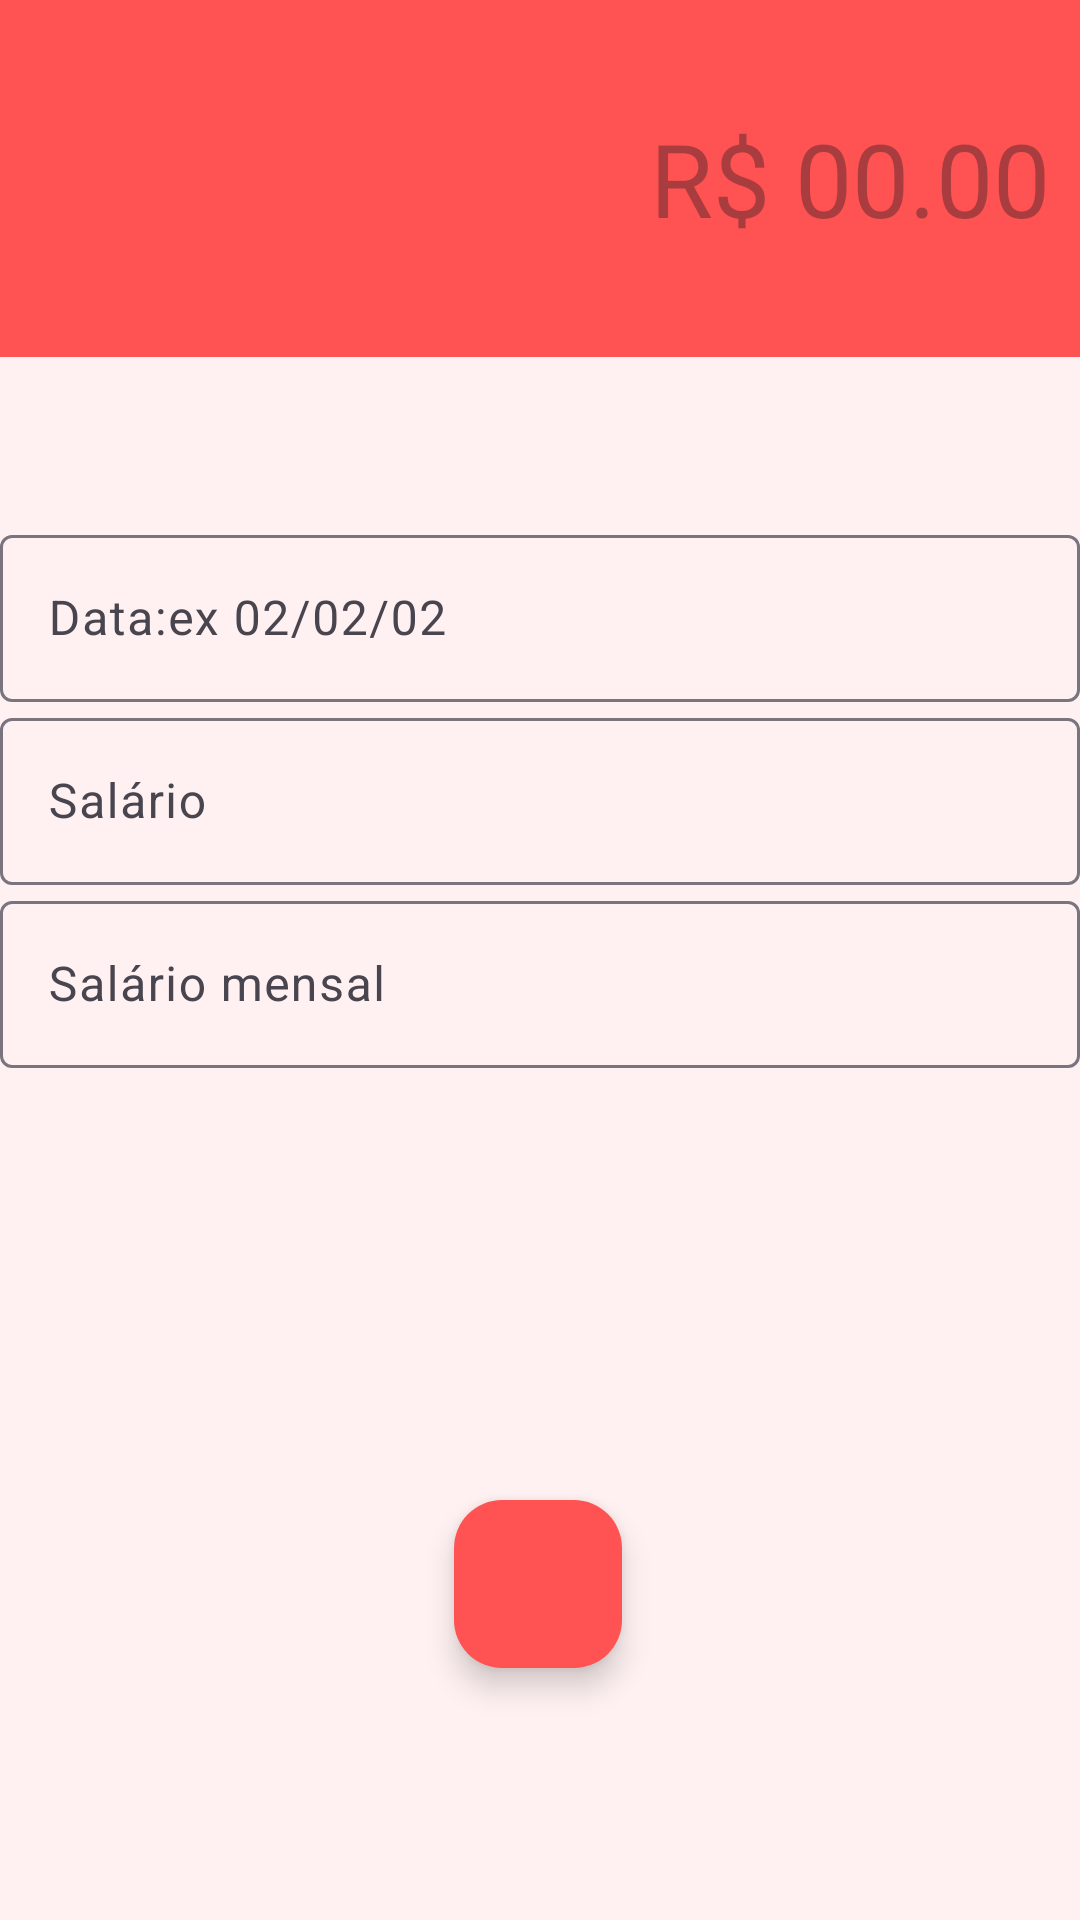

Here is an Android app screen rendered from its layout file. Give the layout XML and the strings, colors and styles it references.
<!-- AndroidManifest.xml: activity theme Theme.DespesasTheme -->
<!-- res/layout/activity_despesa.xml -->
<?xml version="1.0" encoding="utf-8"?>
<androidx.constraintlayout.widget.ConstraintLayout xmlns:android="http://schemas.android.com/apk/res/android"
    xmlns:app="http://schemas.android.com/apk/res-auto"
    xmlns:tools="http://schemas.android.com/tools"
    android:id="@+id/main"
    android:layout_width="match_parent"
    android:layout_height="match_parent"
    android:onClick="salvarDespesas"
    tools:context="Activity1.DespesaActivity">


    <LinearLayout
        android:id="@+id/linearLayout"
        android:layout_width="0dp"
        android:layout_height="119dp"
        android:background="@color/despesa_secondary"

        android:gravity="center"
        android:orientation="horizontal"
        android:padding="10dp"
        app:layout_constraintEnd_toEndOf="parent"
        app:layout_constraintHorizontal_bias="0.0"
        app:layout_constraintStart_toStartOf="parent"
        app:layout_constraintTop_toTopOf="parent">

        <EditText
            android:id="@+id/editValor"
            android:layout_width="wrap_content"
            android:layout_height="wrap_content"
            android:layout_weight="1"
            android:background="@android:color/transparent"
            android:ems="10"
            android:gravity="end"
            android:hint="R$ 00.00"
            android:inputType="number|numberDecimal"
            android:textAlignment="textEnd"
            android:textColor="@color/onPrimary"
            android:textSize="34sp" />
    </LinearLayout>

    <com.google.android.material.textfield.TextInputLayout
        android:id="@+id/textInputLayout2"
        android:layout_width="409dp"
        android:layout_height="wrap_content"
        app:layout_constraintTop_toBottomOf="@+id/linearLayout"
        app:layout_constraintVertical_chainStyle="packed"
        tools:ignore="MissingConstraints"
        tools:layout_editor_absoluteX="1dp">

    </com.google.android.material.textfield.TextInputLayout>

    <com.google.android.material.textfield.TextInputLayout
        android:id="@+id/textInputData"
        android:layout_width="0dp"
        android:layout_height="wrap_content"
        android:hint="Data:ex 02/02/02"
        app:layout_constraintBottom_toTopOf="@+id/textInputCategoria"
        app:layout_constraintEnd_toEndOf="parent"
        app:layout_constraintStart_toStartOf="parent"
        app:layout_constraintTop_toBottomOf="@+id/linearLayout"
        app:layout_constraintVertical_bias="0.16000003"
        app:layout_constraintVertical_chainStyle="packed">

        <com.google.android.material.textfield.TextInputEditText
            android:id="@+id/editData"
            android:layout_width="match_parent"
            android:layout_height="wrap_content" />
    </com.google.android.material.textfield.TextInputLayout>

    <com.google.android.material.textfield.TextInputLayout
        android:id="@+id/textInputCategoria"
        android:layout_width="0dp"
        android:layout_height="wrap_content"
        android:hint="Salário"
        app:layout_constraintBottom_toTopOf="@+id/textInputDescricao"
        app:layout_constraintEnd_toEndOf="parent"
        app:layout_constraintStart_toStartOf="parent"
        app:layout_constraintTop_toBottomOf="@+id/textInputData">

        <com.google.android.material.textfield.TextInputEditText
            android:id="@+id/editCategoria"
            android:layout_width="match_parent"
            android:layout_height="wrap_content" />
    </com.google.android.material.textfield.TextInputLayout>

    <com.google.android.material.textfield.TextInputLayout
        android:id="@+id/textInputDescricao"
        android:layout_width="0dp"
        android:layout_height="wrap_content"
        android:hint="Salário mensal"
        app:layout_constraintBottom_toBottomOf="parent"
        app:layout_constraintEnd_toEndOf="parent"
        app:layout_constraintStart_toStartOf="parent"
        app:layout_constraintTop_toBottomOf="@+id/textInputCategoria">

        <com.google.android.material.textfield.TextInputEditText
            android:id="@+id/editDescricao"
            android:layout_width="match_parent"
            android:layout_height="wrap_content" />
    </com.google.android.material.textfield.TextInputLayout>

    <com.google.android.material.floatingactionbutton.FloatingActionButton
        android:id="@+id/fabSalvar"
        android:layout_width="wrap_content"
        android:layout_height="wrap_content"
        android:layout_marginBottom="84dp"
        android:backgroundTint="@color/despesa_secondary"
        android:clickable="true"
        android:onClick="salvarDespesas"
        app:layout_constraintBottom_toBottomOf="parent"
        app:layout_constraintEnd_toEndOf="parent"
        app:layout_constraintHorizontal_bias="0.498"
        app:layout_constraintStart_toStartOf="parent"
        app:srcCompat="@drawable/mi_ic_finish" />


</androidx.constraintlayout.widget.ConstraintLayout>
<!-- resources referenced by this layout -->
<resources>
  <color name="despesa_secondary">#FF5252</color>
  <color name="onPrimary">#FFFFFF</color>
  <style name="Theme.DespesasTheme" parent="Base.Theme.ORGANIZZECLONE">
      <item name="colorPrimary">#D32F2F</item>
      <item name="colorSecondary">#FF5252</item>
      <item name="android:windowBackground">#FFF1F1</item>
      <item name="android:statusBarColor">#B71C1C</item>
      <item name="android:navigationBarColor">#D32F2F</item>
      <item name="windowActionBar">false</item>
      <item name="windowNoTitle">true</item>
    </style>
  <style name="Base.Theme.ORGANIZZECLONE" parent="Theme.Material3.DayNight.NoActionBar">
          
          
      </style>
</resources>
